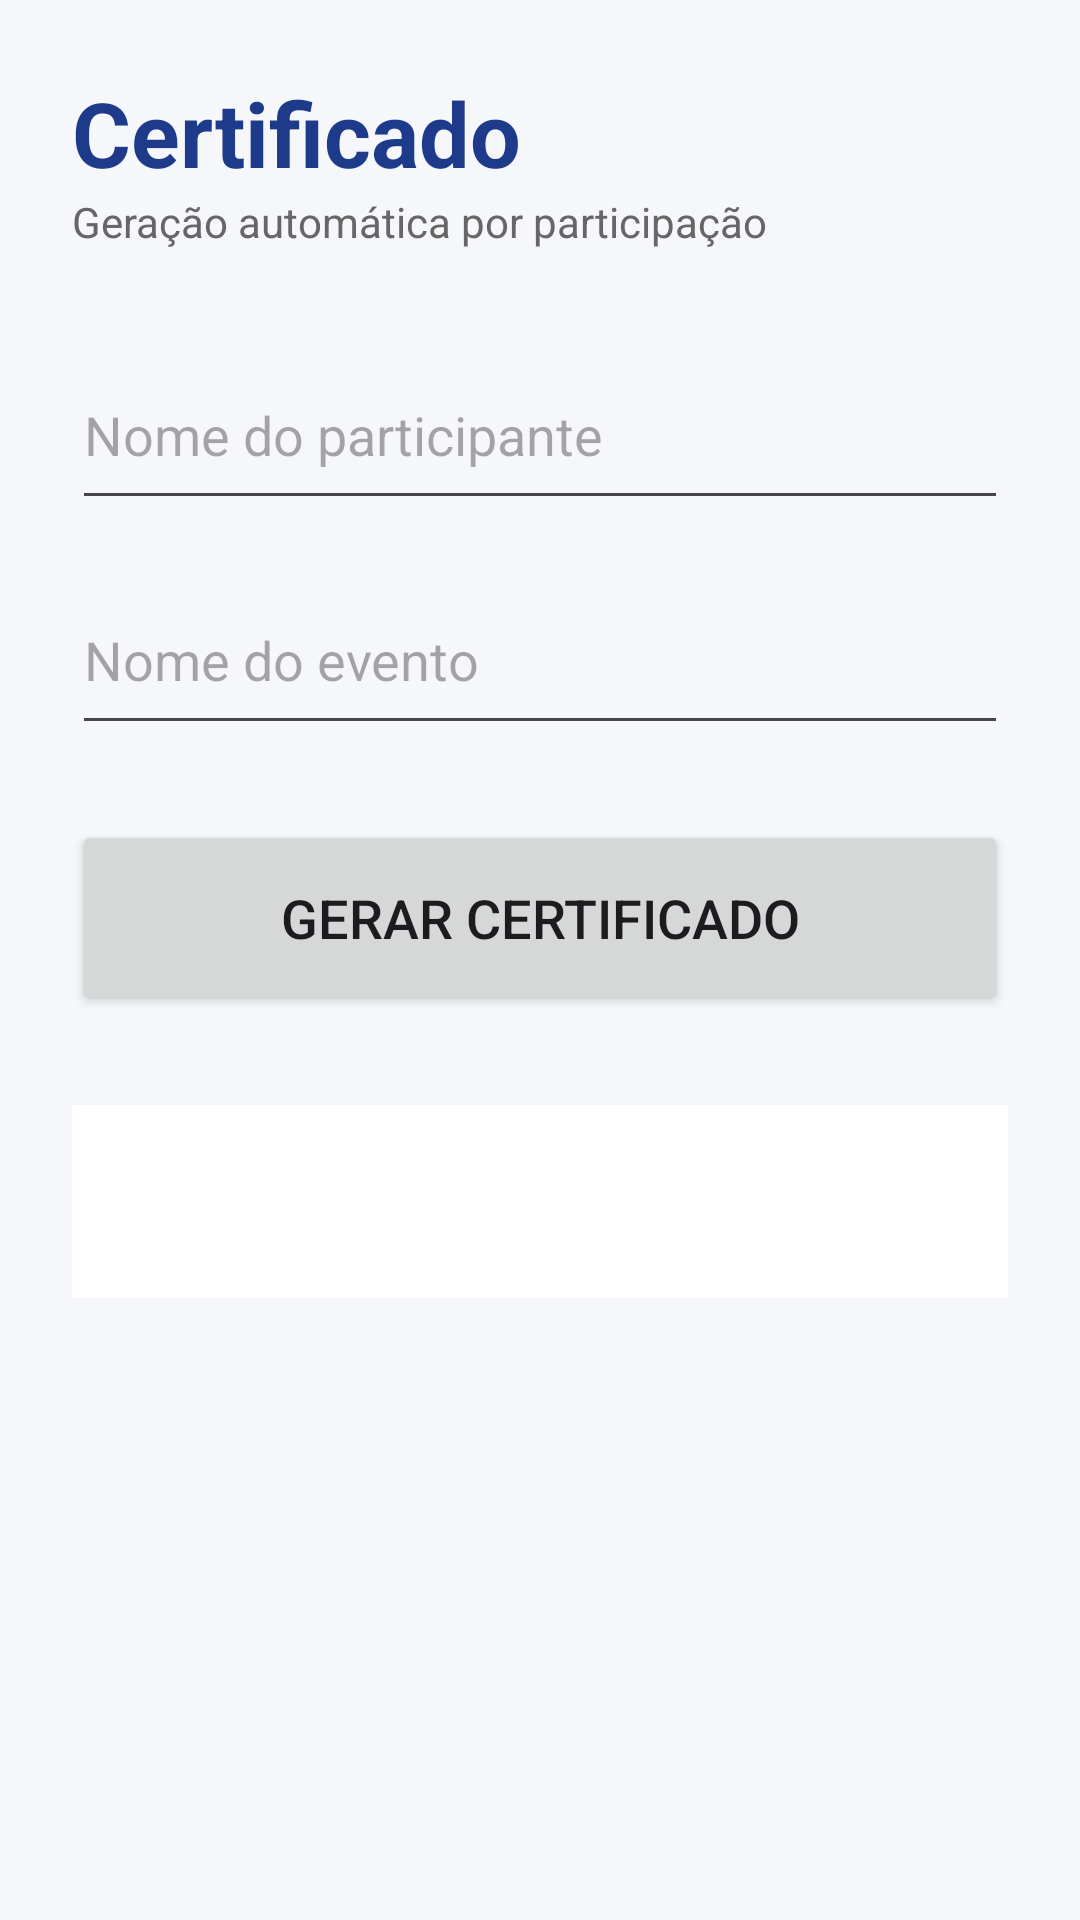

Reconstruct the res/layout file that produces this screen, plus the resources it refers to.
<!-- AndroidManifest.xml: application theme Theme.GestaoEventosAcademicos -->
<!-- res/layout/activity_certificado.xml -->
<?xml version="1.0" encoding="utf-8"?>
<ScrollView xmlns:android="http://schemas.android.com/apk/res/android"
    android:layout_width="match_parent"
    android:layout_height="match_parent"
    android:background="#F5F7FA">

    <LinearLayout
        android:layout_width="match_parent"
        android:layout_height="wrap_content"
        android:orientation="vertical"
        android:padding="24dp">


        <TextView
            android:layout_width="wrap_content"
            android:layout_height="wrap_content"
            android:text="Certificado"
            android:textSize="30sp"
            android:textStyle="bold"
            android:textColor="#1E3A8A"/>


        <TextView
            android:layout_width="wrap_content"
            android:layout_height="wrap_content"
            android:text="Geração automática por participação"
            android:textColor="#666"/>



        <EditText
            android:id="@+id/editNomeAluno"
            android:layout_width="match_parent"
            android:layout_height="60dp"
            android:hint="Nome do participante"
            android:layout_marginTop="30dp"/>



        <EditText
            android:id="@+id/editNomeEvento"
            android:layout_width="match_parent"
            android:layout_height="60dp"
            android:hint="Nome do evento"
            android:layout_marginTop="15dp"/>



        <Button
            android:id="@+id/btnGerarCertificado"
            android:layout_width="match_parent"
            android:layout_height="65dp"
            android:text="Gerar Certificado"
            android:textSize="18sp"
            android:layout_marginTop="25dp"/>



        <TextView
            android:id="@+id/txtCertificado"
            android:layout_width="match_parent"
            android:layout_height="wrap_content"
            android:text=""
            android:textSize="18sp"
            android:padding="20dp"
            android:background="#FFFFFF"
            android:layout_marginTop="30dp"
            android:gravity="center"
            android:textStyle="bold"/>


    </LinearLayout>

</ScrollView>
<!-- resources referenced by this layout -->
<resources>
  <style name="Theme.GestaoEventosAcademicos" parent="Base.Theme.GestaoEventosAcademicos" />
  <style name="Base.Theme.GestaoEventosAcademicos" parent="Theme.Material3.DayNight.NoActionBar">
          
          
      </style>
</resources>
